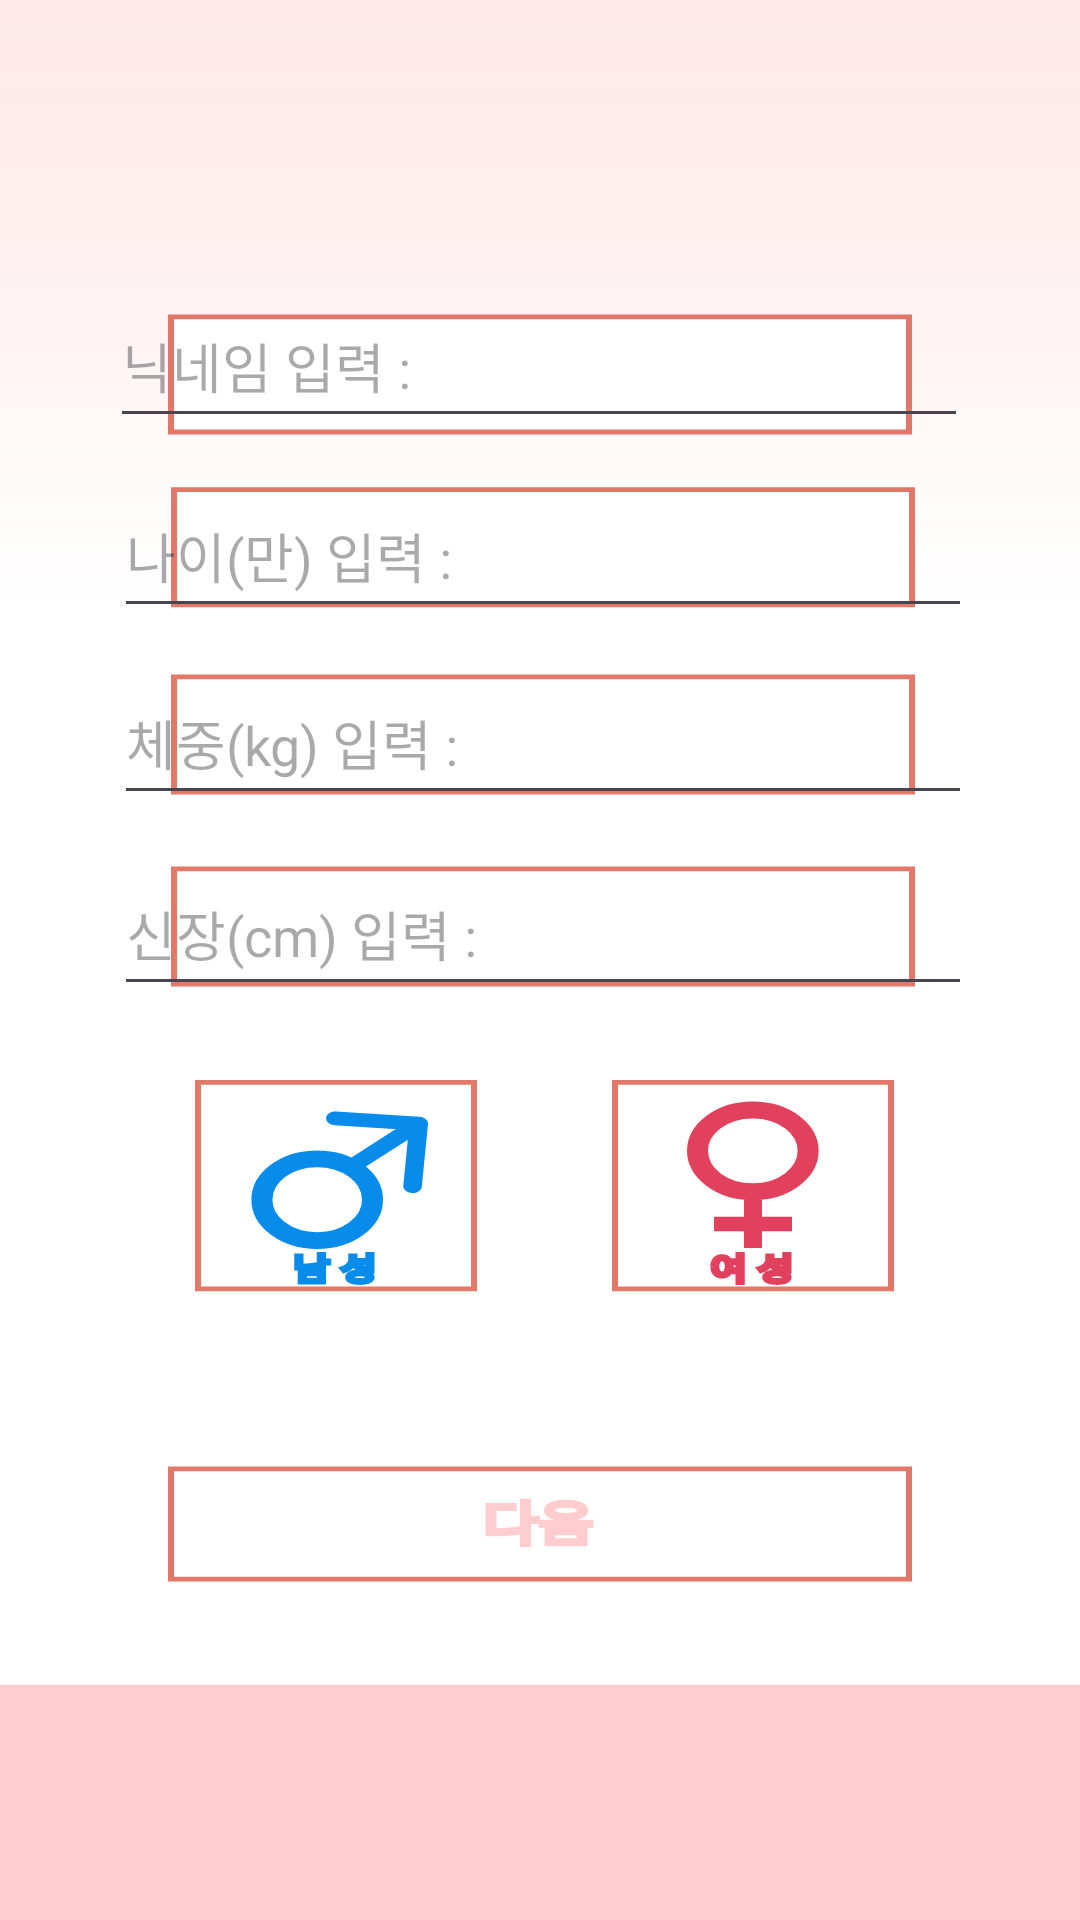

Android layout source for this screen:
<!-- AndroidManifest.xml: application theme Theme.Fill_plus -->
<!-- res/layout/activity_input1.xml -->
<?xml version="1.0" encoding="utf-8"?>
<androidx.constraintlayout.widget.ConstraintLayout xmlns:android="http://schemas.android.com/apk/res/android"
    xmlns:app="http://schemas.android.com/apk/res-auto"
    xmlns:tools="http://schemas.android.com/tools"
    android:id="@+id/input_text_1"
    android:layout_width="match_parent"
    android:layout_height="match_parent"
    tools:context=".input.InputActivity1">
    <TextView
        android:id="@+id/android_input1"
        android:layout_width="fill_parent"
        android:layout_height="fill_parent"
        android:background="@drawable/android_input1"
        android:clipToOutline="true"
        tools:ignore="MissingConstraints,RedundantNamespace,UnusedAttribute"
        tools:layout_editor_absoluteX="0dp"
        tools:layout_editor_absoluteY="0dp" />


    <com.google.android.material.textfield.TextInputEditText
        android:id="@+id/술"
        android:layout_width="286dp"
        android:layout_height="51dp"
        android:hint="닉네임 입력 :"
        app:layout_constraintBottom_toTopOf="@+id/담배"
        app:layout_constraintEnd_toEndOf="parent"
        app:layout_constraintHorizontal_bias="0.496"
        app:layout_constraintStart_toStartOf="parent"
        app:layout_constraintTop_toTopOf="parent"
        app:layout_constraintVertical_bias="0.886" />

    <com.google.android.material.textfield.TextInputEditText
        android:id="@+id/담배"
        android:layout_width="286dp"
        android:layout_height="51dp"
        android:hint="나이(만) 입력 :"
        app:layout_constraintBottom_toBottomOf="parent"
        app:layout_constraintEnd_toEndOf="parent"
        app:layout_constraintHorizontal_bias="0.512"
        app:layout_constraintStart_toStartOf="parent"
        app:layout_constraintTop_toTopOf="parent"
        app:layout_constraintVertical_bias="0.269" />

    <com.google.android.material.textfield.TextInputEditText
        android:id="@+id/운동"
        android:layout_width="286dp"
        android:layout_height="51dp"
        android:hint="체중(kg) 입력 :"
        app:layout_constraintBottom_toTopOf="@+id/햇빛"
        app:layout_constraintEnd_toEndOf="parent"
        app:layout_constraintHorizontal_bias="0.512"
        app:layout_constraintStart_toStartOf="parent"
        app:layout_constraintTop_toBottomOf="@+id/담배"
        app:layout_constraintVertical_bias="0.477" />

    <com.google.android.material.textfield.TextInputEditText
        android:id="@+id/햇빛"
        android:layout_width="286dp"
        android:layout_height="51dp"
        android:hint="신장(cm) 입력 :"
        app:layout_constraintBottom_toBottomOf="parent"
        app:layout_constraintEnd_toEndOf="parent"
        app:layout_constraintHorizontal_bias="0.512"
        app:layout_constraintStart_toStartOf="parent"
        app:layout_constraintTop_toTopOf="parent"
        app:layout_constraintVertical_bias="0.483" />

    <Button
        android:id="@+id/귀_청력"
        android:layout_width="105dp"
        android:layout_height="87dp"
        android:background="@android:color/transparent"
        android:text="male"
        android:textColor="@android:color/transparent"
        app:layout_constraintBottom_toBottomOf="parent"
        app:layout_constraintEnd_toEndOf="parent"
        app:layout_constraintHorizontal_bias="0.245"
        app:layout_constraintStart_toStartOf="parent"
        app:layout_constraintTop_toTopOf="parent"
        app:layout_constraintVertical_bias="0.636" />


    <Button
        android:id="@+id/femaleButton"
        android:layout_width="104dp"
        android:layout_height="87dp"
        android:background="@android:color/transparent"
        android:text="female"
        android:textColor="@android:color/transparent"
        app:layout_constraintBottom_toBottomOf="parent"
        app:layout_constraintEnd_toEndOf="parent"
        app:layout_constraintHorizontal_bias="0.766"
        app:layout_constraintStart_toStartOf="parent"
        app:layout_constraintTop_toTopOf="parent"
        app:layout_constraintVertical_bias="0.631" />

    <Button
        android:id="@+id/saveButton"
        android:layout_width="295dp"
        android:layout_height="50dp"
        android:text="uid->name에 저장"
        android:background="@android:color/transparent"
        android:textColor="@android:color/transparent"
        app:layout_constraintBottom_toBottomOf="parent"
        app:layout_constraintEnd_toEndOf="parent"
        app:layout_constraintHorizontal_bias="0.551"
        app:layout_constraintStart_toStartOf="parent"
        app:layout_constraintTop_toTopOf="parent"
        app:layout_constraintVertical_bias="0.814" />

    <TextView
        android:id="@+id/gender_view"
        android:layout_width="wrap_content"
        android:layout_height="wrap_content"
        android:text=" ㅤ"
        app:layout_constraintBottom_toBottomOf="parent"
        app:layout_constraintEnd_toEndOf="parent"
        app:layout_constraintHorizontal_bias="0.498"
        app:layout_constraintStart_toStartOf="parent"
        app:layout_constraintTop_toTopOf="@+id/android_input1"
        app:layout_constraintVertical_bias="0.716" />

</androidx.constraintlayout.widget.ConstraintLayout>
<!-- resources referenced by this layout -->
<resources>
  <!-- drawable android_input1: vector/xml drawable (drawable, 17638 chars, omitted) -->
  <style name="Theme.Fill_plus" parent="Base.Theme.Fill_plus" />
  <style name="Base.Theme.Fill_plus" parent="Theme.Material3.DayNight.NoActionBar">
          
          
      </style>
</resources>
